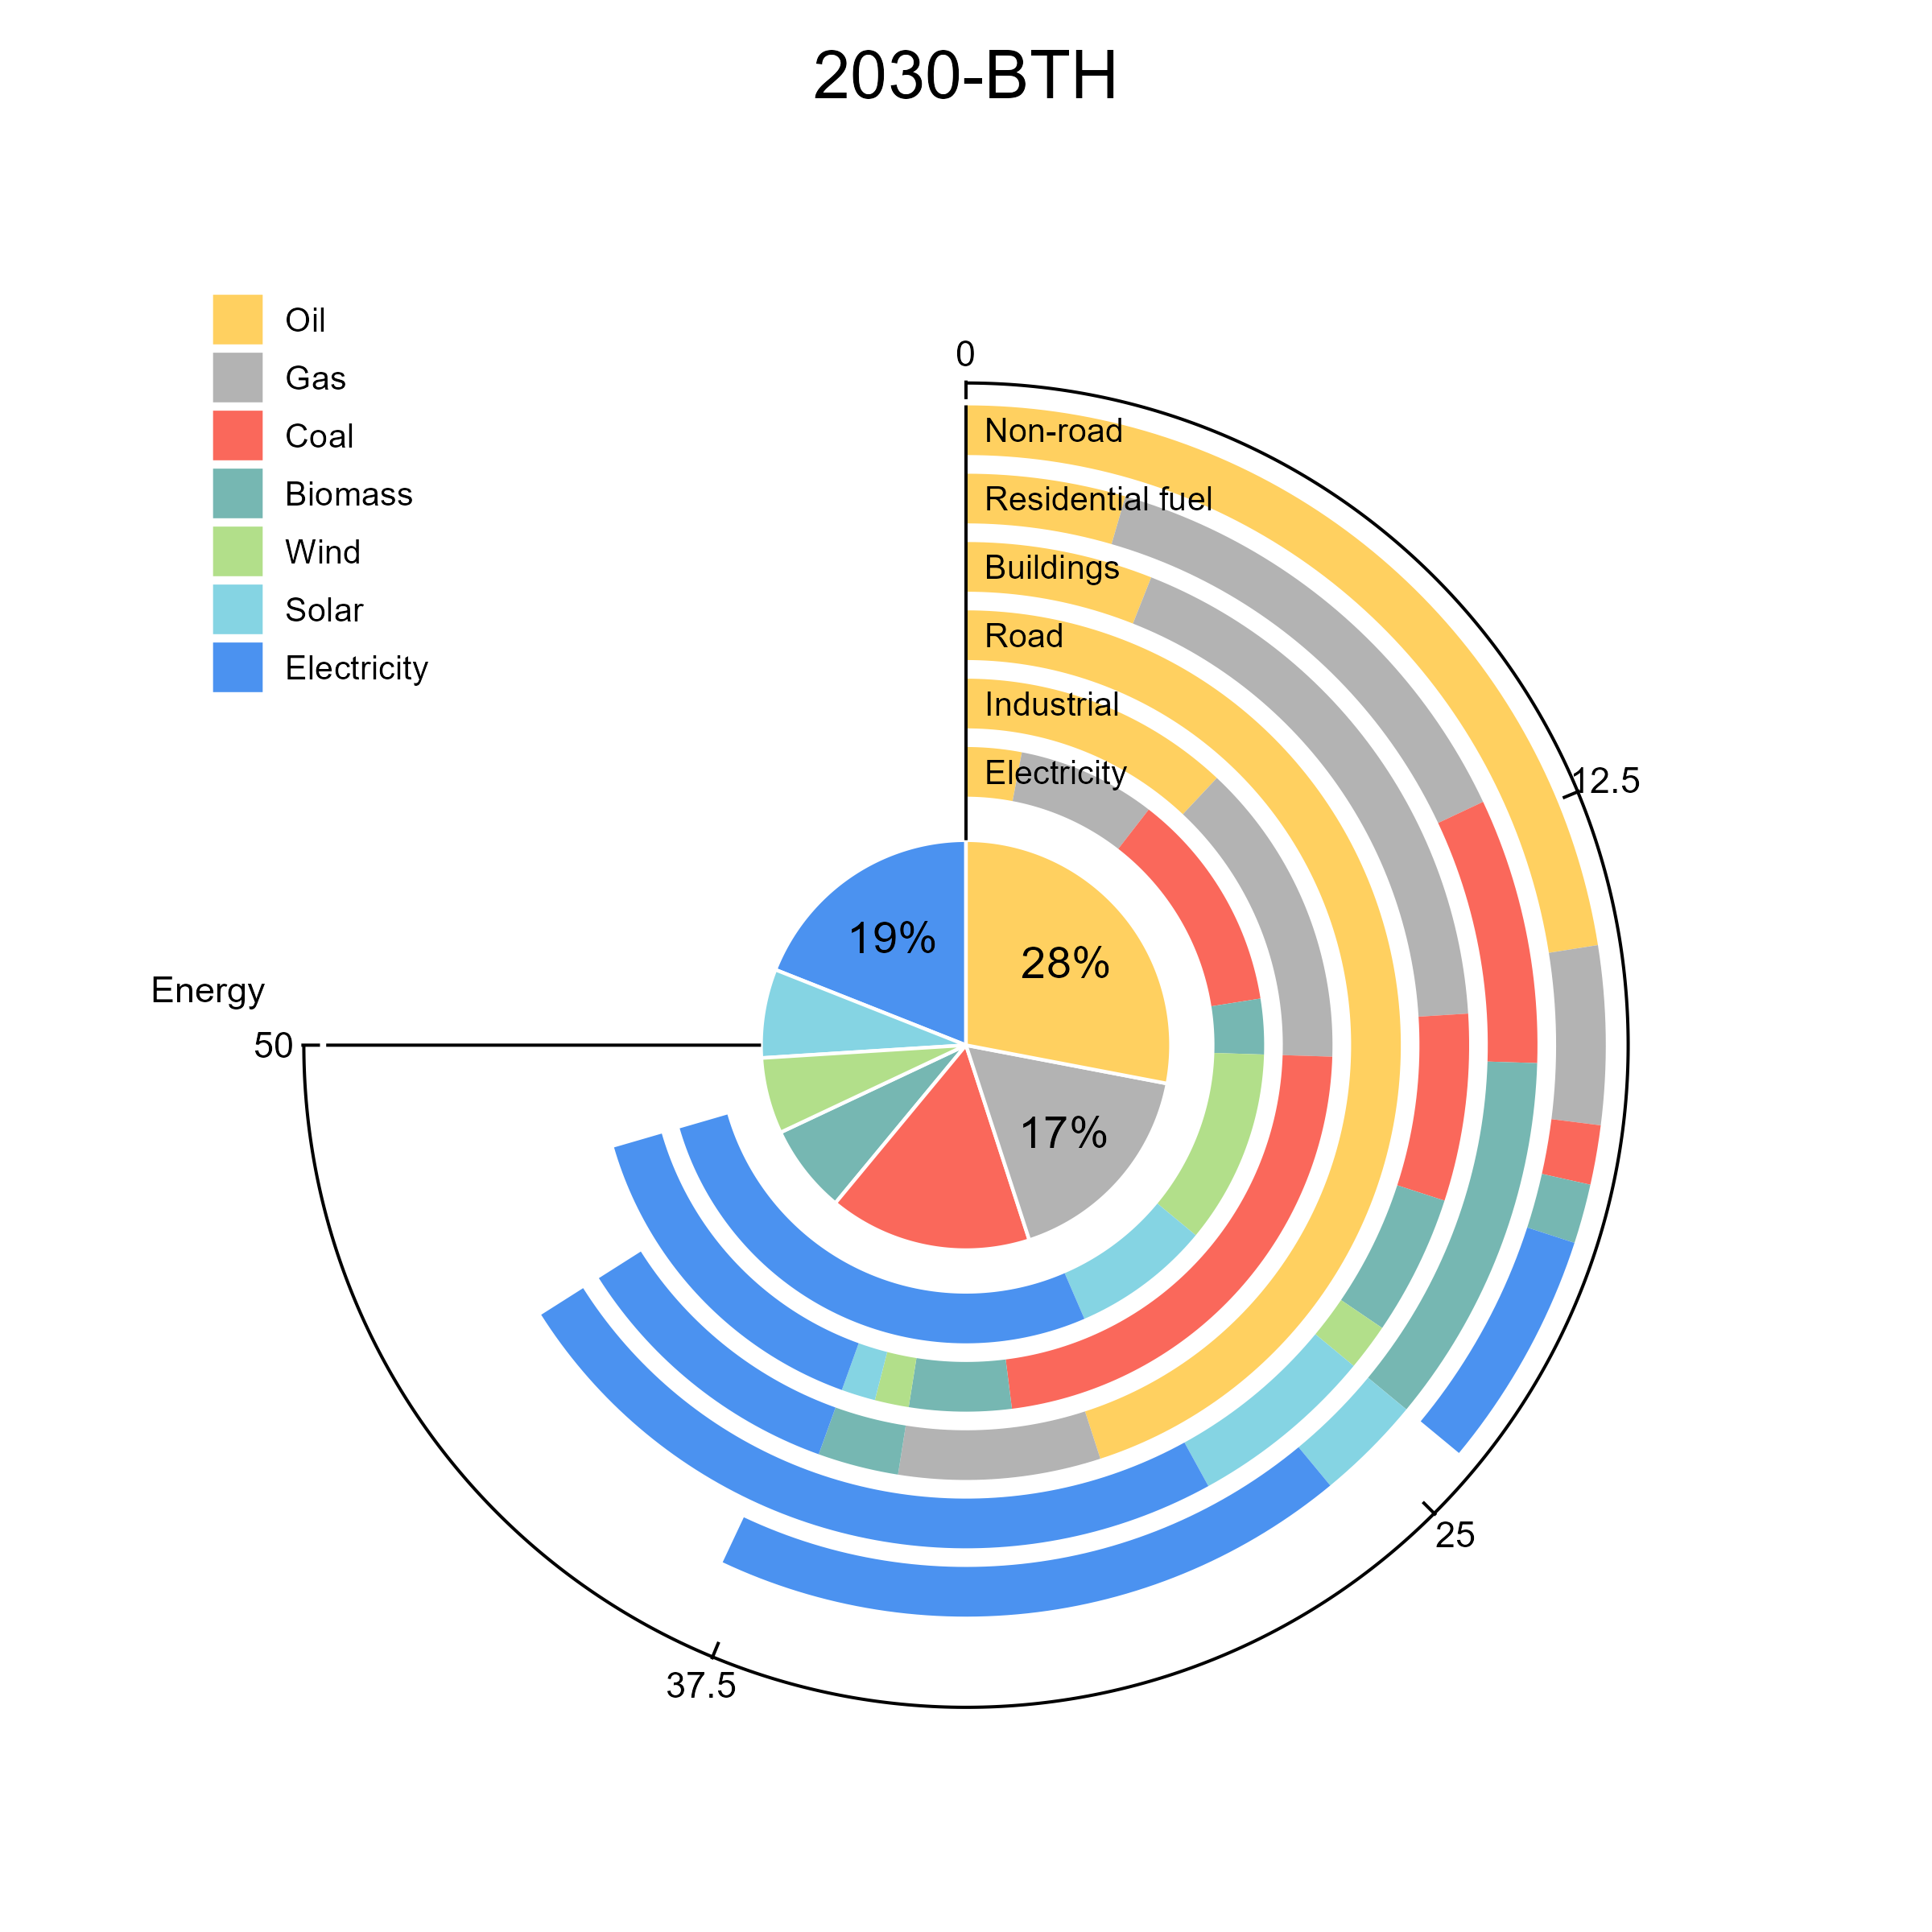

Source data for this figure (header and first rows):
dataset	sector	fuel	value	color_hex	sector_order	fuel_order
ring	Electricity	Oil	2	#FFD060	1	1
ring	Electricity	Gas	5	#B3B3B3	1	2
ring	Electricity	Coal	8	#FA685B	1	3
ring	Electricity	Biomass	2	#76B7B2	1	4
ring	Electricity	Wind	7	#B2DF8A	1	5
ring	Electricity	Solar	5	#85D4E3	1	6
ring	Electricity	Electricity	18	#4B92F0	1	7
ring	Industrial	Oil	8	#FFD060	2	1
ring	Industrial	Gas	9	#B3B3B3	2	2
ring	Industrial	Coal	15	#FA685B	2	3
ring	Industrial	Biomass	3	#76B7B2	2	4
ring	Industrial	Wind	1	#B2DF8A	2	5
ring	Industrial	Solar	1	#85D4E3	2	6
ring	Industrial	Electricity	10	#4B92F0	2	7
ring	Road	Oil	30	#FFD060	3	1
ring	Road	Gas	5	#B3B3B3	3	2
ring	Road	Coal	0	#FA685B	3	3
ring	Road	Biomass	2	#76B7B2	3	4
ring	Road	Wind	0	#B2DF8A	3	5
ring	Road	Solar	0	#85D4E3	3	6
ring	Road	Electricity	7	#4B92F0	3	7
ring	Buildings	Oil	4	#FFD060	4	1
ring	Buildings	Gas	12	#B3B3B3	4	2
ring	Buildings	Coal	4	#FA685B	4	3
ring	Buildings	Biomass	3	#76B7B2	4	4
ring	Buildings	Wind	1	#B2DF8A	4	5
ring	Buildings	Solar	4	#85D4E3	4	6
ring	Buildings	Electricity	16	#4B92F0	4	7
ring	Residential fuel	Oil	3	#FFD060	5	1
ring	Residential fuel	Gas	9	#B3B3B3	5	2
ring	Residential fuel	Coal	5	#FA685B	5	3
ring	Residential fuel	Biomass	7	#76B7B2	5	4
ring	Residential fuel	Wind	0	#B2DF8A	5	5
ring	Residential fuel	Solar	2	#85D4E3	5	6
ring	Residential fuel	Electricity	12	#4B92F0	5	7
ring	Non-road	Oil	15	#FFD060	6	1
ring	Non-road	Gas	3	#B3B3B3	6	2
ring	Non-road	Coal	1	#FA685B	6	3
ring	Non-road	Biomass	1	#76B7B2	6	4
ring	Non-road	Wind	0	#B2DF8A	6	5
ring	Non-road	Solar	0	#85D4E3	6	6
ring	Non-road	Electricity	4	#4B92F0	6	7
pie	Total	Oil	28	#FFD060	0	1
pie	Total	Gas	17	#B3B3B3	0	2
pie	Total	Coal	16	#FA685B	0	3
pie	Total	Biomass	7	#76B7B2	0	4
pie	Total	Wind	6	#B2DF8A	0	5
pie	Total	Solar	7	#85D4E3	0	6
pie	Total	Electricity	19	#4B92F0	0	7
